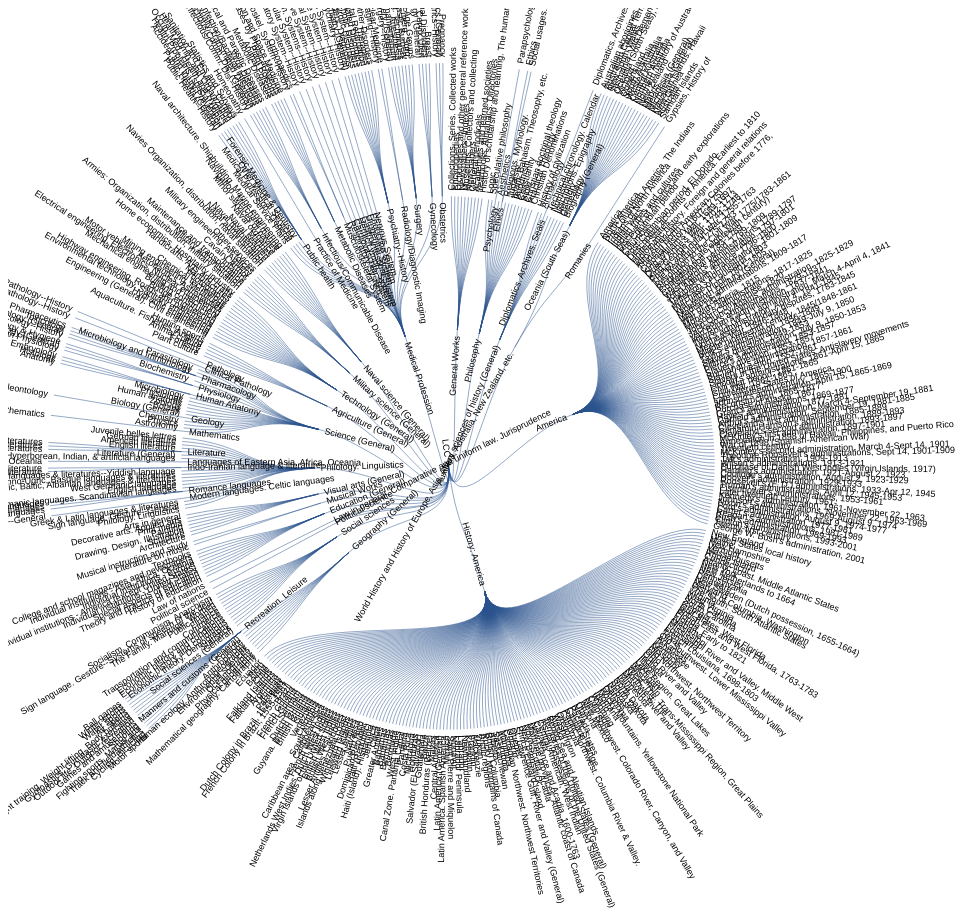
D3 v4 page, settled after 480 driven frames (8 s of simulated time); the page loaded 1 data file(s).



        var div = d3.select("body").append("div")
            .attr("class", "tooltip")
            .style("opacity", 0);



        var data = []; var lccdata = []; var dcdata = []; var lcset = new Set();
        var dcset = new Set();

        dcdata.push({
            //  "lccparent": "na", "lccchild": "na", "lcccaption": "na", "lcid": "na",
            "dcchild": "DC", "dcparent": "", "dccaption": "DC ROOT", "dcclass": "root"
        });

        dcdata.push({
            // "lccparent": "na", "lccchild": "na", "lcccaption": "na", "lcid": "na",
            "dcchild": "000", "dcparent": "DC", "dccaption": "Computer science, information & general works", "dcclass": ""
        });
        dcset.add("000");

        dcdata.push({
            // "lccparent": "na", "lccchild": "na", "lcccaption": "na", "lcid": "na",
            "dcchild": "100", "dcparent": "DC", "dccaption": "Philosophy & psychology", "dcclass": ""
        });
        dcset.add("100");

        dcdata.push({
            // "lccparent": "na", "lccchild": "na", "lcccaption": "na", "lcid": "na",
            "dcchild": "200", "dcparent": "DC", "dccaption": "Religion", "dcclass": ""
        });
        dcset.add("200");

        dcdata.push({
            //"lccparent": "na", "lccchild": "na", "lcccaption": "na", "lcid": "na",
            "dcchild": "300", "dcparent": "DC", "dccaption": "Social sciences", "dcclass": ""
        });
        dcset.add("300");

        dcdata.push({
            // "lccparent": "na", "lccchild": "na", "lcccaption": "na", "lcid": "na",
            "dcchild": "400", "dcparent": "DC", "dccaption": "Language", "dcclass": ""
        });
        dcset.add("400");

        dcdata.push({
            // "lccparent": "na", "lccchild": "na", "lcccaption": "na", "lcid": "na",
            "dcchild": "500", "dcparent": "DC", "dccaption": "Pure Science", "dcclass": ""
        });
        dcset.add("500");

        dcdata.push({
            // "lccparent": "na", "lccchild": "na", "lcccaption": "na", "lcid": "na",
            "dcchild": "600", "dcparent": "DC", "dccaption": "Technology", "dcclass": ""
        });
        dcset.add("600");

        dcdata.push({
            // "lccparent": "na", "lccchild": "na", "lcccaption": "na", "lcid": "na",
            "dcchild": "700", "dcparent": "DC", "dccaption": "Arts & recreation", "dcclass": ""
        });
        dcset.add("700");

        dcdata.push({
            //  "lccparent": "na", "lccchild": "na", "lcccaption": "na", "lcid": "na",
            "dcchild": "800", "dcparent": "DC", "dccaption": "Literature", "dcclass": ""
        });
        dcset.add("800");

        dcdata.push({
            //  "lccparent": "na", "lccchild": "na", "lcccaption": "na", "lcid": "na",
            "dcchild": "900", "dcparent": "DC", "dccaption": "History & geography", "dcclass": ""
        });
        dcset.add("900");





        d3.csv("LC-DC.csv", function (data) {

            //console.log(data.length);
            for (i = 0; i < 1200; i++) {
            //start reading lcc file
                if (!lcset.has(data[i].lccchild)) {

                   
                    if(data[i].lccchild=="LCC"){
                    lccdata.push({ "lccchild": data[i].lccchild, "lccparent": data[i].lccparent, "lcccaption": data[i].lcccaption, "lccclass": data[i].lccchild });
                    lcset.add(data[i].lccchild);
                }

                else { //for every other node that isnt the root

var lccode=data[i].lccchild.split(" ");
//console.log(data[i].lccchild+" "+lccode.length);
if(lccode.length==1) //if there is a space in the lcchild
{
    if(lccode[0].length==1){ //if it is a single letter eg. A
//    console.log(data[i].lccchild);
    lccdata.push({ "lccchild": data[i].lccchild, "lccparent": data[i].lccparent, "lcccaption": data[i].lcccaption, "lccclass": data[i].lccchild });
    lcset.add(data[i].lccchild);
    }

    else if(lccode[0].length==2){ //if it is a DOUBLE letter eg. AC add A,AC
 ////   console.log(data[i].lccchild.charAt(0)+" "+data[i].lccchild.charAt(0)+data[i].lccchild.charAt(1));
    lccdata.push({ "lccchild": data[i].lccchild, "lccparent": data[i].lccparent, "lcccaption": data[i].lcccaption, "lccclass": data[i].lccchild.charAt(0)+" "+data[i].lccchild.charAt(0)+data[i].lccchild.charAt(1) });
    lcset.add(data[i].lccchild);
    }
}

else{  //size of array is more than 1
//console.log("lccode "+lccode[0]+lccode[0].length);
if(lccode[0].length==1){ //if it is a single letter on 1 side of the array eg. A 100
//    console.log("l1 "+data[i].lccchild);
lccdata.push({ "lccchild": data[i].lccchild, "lccparent": data[i].lccparent, "lcccaption": data[i].lcccaption, "lccclass": data[i].lccchild });
lcset.add(data[i].lccchild);
}

else if(lccode[0].length==2){ //if it is a double letter on 1 side of the array eg. AC 100
//    console.log("l2 "+data[i].lccchild.charAt(0)+" "+data[i].lccchild.charAt(0)+data[i].lccchild.charAt(1));
lccdata.push({ "lccchild": data[i].lccchild, "lccparent": data[i].lccparent, "lcccaption": data[i].lcccaption, "lccclass": data[i].lccchild.charAt(0)+" "+data[i].lccchild.charAt(0)+data[i].lccchild.charAt(1) });
lcset.add(data[i].lccchild);
}

}

                   
                }



                  
                }
                //finish reading lcc file
                




                /*
                if (!lcset.has(data[i].lccchild)) {
                    if(data[i].lccchild=="LCC"){
                    lccdata.push({ "lccchild": data[i].lccchild, "lccparent": data[i].lccparent, "lcccaption": data[i].lcccaption, "lccclass": data[i].lccchild });
                }

                else if(data[i].lccchild.length==1){
                    lccdata.push({ "lccchild": data[i].lccchild, "lccparent": data[i].lccparent, "lcccaption": data[i].lcccaption, "lccclass": data[i].lccchild.charAt(0) });
                }

                else if(data[i].lccchild.length==2){
                    lccdata.push({ "lccchild": data[i].lccchild, "lccparent": data[i].lccparent, "lcccaption": data[i].lcccaption, "lccclass": data[i].lccchild.charAt(0)+" "+data[i].lccchild.charAt(0)+data[i].lccchild.charAt(1) });
                }
                lcset.add(data[i].lccchild);     
                }
                */
                //finish reading lcc file





                //start reading dc file
                dcparent = "";


                data[i].dcchild = data[i].dcchild.replace(/\s/g, '');
                //console.log(data[i].dcchild);
                //if dcchild, dcparent and dccaption are same, skip duplicate values

                if (!data[i].dcchild.includes("na"))
                    if (data[i].dcchild.includes("-")) {
                        // console.log("range "+data[i].dcchild);
                        var range = data[i].dcchild.split("-");

                        // if(range[0]==range[1])

                        /*
                        if(!dcset.has(data.dcchild)){
                          dcdata.push({"dcchild":data[i].dcchild,"dcparent":data[i].dcchild.charAt(0)+"00","dccaption":data[i].dccaption});
                        }
                */

                        //console.log("-"+range[0]+" "+range[1]);
                        //970-970.05
                        for (var r = 0; r < range.length; r++) {
                            // console.log(range[r]);
                            //add dcparent of 362.15=> 362
                            if (range[r].includes(".")) {
                                dcparent = range[r].substring(0, range[r].indexOf("."));
                                if (!dcset.has(range[r])) {
                                    //         console.log(dcparent+" "+range[r]);

                                    //console.log(range[r]+" parent "+dcparent);
                                    dcdata.push({ "dcchild": range[r], "dcparent": dcparent, "dccaption": data[i].dccaption, "dcclass": data[i].lccchild });
                                    dcset.add(range[r]);
                                    //console.log(" "+range[r]+" "+dcparent);
                                }

                                //add dcparent of 362=> 300
                                if (!dcset.has(dcparent)) {
                                    // console.log(dcparent+" parentx100 "+range[r].charAt(0)+"00");
                                    dcset.add(dcparent);
                                    dcdata.push({ "dcchild": dcparent, "dcparent": range[r].charAt(0) + "00", "dccaption": data[i].dccaption, "dcclass": data[i].lccchild });
                                }

                            }

                            else {
                                //   console.log("with - without .");
                                if (!dcset.has(range[r])) {
                                    dcset.add(range[r]);
                                    dcparent = range[r].charAt(0) + "00";
                                    // console.log(range[r]+" "+dcparent);
                                    dcdata.push({ "dcchild": range[r], "dcparent": dcparent, "dccaption": data[i].dccaption, "dcclass": data[i].lccchild });
                                }
                            }

                        }








                    }

                    else if (data[i].dcchild.includes(".")) {
                        //add dcparent of 362.15=> 362

                        //console.log("only .");
                        dcparent = data[i].dcchild.substring(0, data[i].dcchild.indexOf("."));
                        if (!dcset.has(data[i].dcchild)) {

                            dcdata.push({ "dcchild": data[i].dcchild, "dcparent": dcparent, "dccaption": data[i].dccaption, "dcclass": data[i].lccchild });
                            dcset.add(data[i].dcchild);
                            //console.log(data[i].dcchild+ " "+ dcparent);
                        }


                        //add dcparent of 362=> 300
                        if (!dcset.has(dcparent)) {
                            dcset.add(dcparent);
                            // console.log(dcparent+ " parent x100"+ data[i].dcchild.charAt(0)+"00");
                            dcdata.push({ "dcchild": dcparent, "dcparent": data[i].dcchild.charAt(0) + "00", "dccaption": data[i].dccaption, "dcclass": data[i].lccchild });
                        }
                    }


                    else {
                        //    console.log("without - or .");
                        if (!dcset.has(data[i].dcchild)) {
                            dcset.add(data[i].dcchild);
                            dcparent = data[i].dcchild.charAt(0) + "00";
                            dcdata.push({ "dcchild": data[i].dcchild, "dcparent": dcparent, "dccaption": data[i].dccaption, "dcclass": data[i].lccchild });
                            //    console.log(data[i].dcchild+" "+dcparent);
                        }
                    }
                //finish reading dc file

            } //finish reading csv file


            console.log(lccdata);
            console.log(dcdata);



            // STRATIFY PARAMS
            //setting stratify params for LCC
            //  console.log(data.columns);
            var lccchild = "lccchild";
            //console.log(child);
            var lccparent = "lccparent";
            stratify = d3.stratify()
                .id(function (d) {
                    return d[lccchild];
                })
                .parentId(function (d) {
                    return d[lccparent];
                });
            var lccstratify = stratify(lccdata);
            //   console.log(lccstratify);


            //setting stratify params for DC
            //     console.log(data.columns);
            var dcchild = "dcchild";
            var dcparent = "dcparent";
            stratify = d3.stratify()
                .id(function (d) {
                    return d[dcchild];
                })
                .parentId(function (d) {
                    // console.log(d[parent]);
                    return d[dcparent];
                });
            var dcstratify = stratify(dcdata);
            //      console.log(stratify);



            // SETTING MARGINS 
            var lccmargin = { top: 100, right: 110, bottom: -100, left: 120 },
                height = 960 - lccmargin.right - lccmargin.left,
                width = 800 - lccmargin.top - lccmargin.bottom,
                rectW = 70;
            rectH = 30;
            //bbox = NaN,
            maxTextLength = 0;

            var dcmargin = { top: 100, right: 110, bottom: -100, left: 120 },
                height = 960 - dcmargin.right - dcmargin.left,
                width = 800 - dcmargin.top - dcmargin.bottom,
                rectW = 70;
            rectH = 30;
            //bbox = NaN,
            maxTextLength = 0;

            // MARGINS CLOSE


            //COMPUTE LAYOUT FOR LCC + DC

            var lccroot = d3.hierarchy(lccstratify);
            //  console.log(lccroot.descendants());
            //  console.log(lccroot.links());


            var dcroot = d3.hierarchy(dcstratify);
            // console.log(dcroot.descendants());
            // console.log(dcroot.links());

            //LAYOUT OVER 


            //SETTING UP LCC PROPERTIES FOR SVG, TREE, NODES AND LINKS

            d3.select("#lccontent").append("h4")
            .text("Total no. of nodes "+lccdata.length);
                //.style("font-size", "8px");

            var lccsvg = d3.select("#lccontent")
                .append("svg")
                .attr("width", 1000)
                .attr("height", 1000);

            var g = lccsvg
                .append("g")
                .attr("transform", "translate(" + (width / 2 + 40) + "," + (height / 2 + 90) + ")");
            var radius = 400;


            var lcctree = d3.tree()
                .size([2 * Math.PI, radius])
                .separation(function (a, b) { return (a.parent == b.parent ? 1 : 2) / a.depth; });

            var lccroot = lcctree(d3.hierarchy(lccstratify));
                

            var lcclink = g.selectAll(".link")
                .data(lccroot.links())
                // .data(root.links().filter(function(d) { return d.source.depth <=1 }))
                .enter()
                .append("path")
                .attr("class", "link")
                .attr("d", d3.linkRadial()
                    .angle(function (d) { 
                        console.log(d.x+" "+d.data.data.lcccaption);
                        return d.x; })
                    .radius(function (d) { 
                        console.log(d.y);
                        return d.y; }));


            var lccnode = g.selectAll(".node")
                .data(lccroot.descendants())
                //  .data(root.descendants().filter(function(d) { return d.depth <= 2 }))
                .enter()
                .append("g")
                .attr("class", function (d) {
                    return d.data.data.lccclass;
                })
                .attr("class", function (d) { return "node" + (d.children ? " node--internal" : " node--leaf")+" "+d.data.data.lccclass; })
                .attr("transform", function (d) { return "translate(" + radialPoint(d.x, d.y) + ")"; })


                .on("dblclick", function (d) {
                    updatedlccnodes = d.descendants();
                    updatedlcclinks = d.links();
                    updatelcc(updatedlccnodes, updatedlcclinks);
                    //   alert(d.descendants() + "node was double clicked");
                })

                .on("click", function (d) {
                    console.log("clicked");
                  
                    var htmlclass = d.data.data.lccclass;
            
                   // console.log(htmlclass.charAt(0));
                    //dcsvg.selectAll("."+htmlclass).selectAll("text").style("fill", "blue");
                    
                    //console.log(lccsvg.selectAll(".F"));
                    lccsvg.selectAll("."+htmlclass).selectAll("text").style("fill", "blue");
                   
    
                    updatefocon(d);

                   
                });
                /*
                .on("mouseover", function (d) {



                    var filtered = lccnode.filter(function (e) {
                        return d.ancestors().indexOf(e) > -1
                    });
                    //  console.log(filtered);
                    filtered.selectAll("circle").style("fill", "red");
                    filtered.selectAll("text").style("fill", "red");

                    div.transition()
                        .duration(200)
                        .style("opacity", .9);
                    div.html(d.data.data.lcccaption + "<br/>" + d.data.data.lccchild)
                        .style("left", (d3.event.pageX) + "px")
                        .style("top", (d3.event.pageY - 28) + "px");



                })
                .on("mouseout", function (d) {
                    var filtered = lccnode.filter(function (e) {
                        return d.ancestors().indexOf(e) > -1
                    });
                    filtered.selectAll("circle").style("fill", "#555");
                    filtered.selectAll("text").style("fill", "#555");

                    div.transition()
                        .duration(500)
                        .style("opacity", 0);


                });
*/
            lccnode.append("text")
                .style("font-size", "9px")
                .attr("dy", "0.31em")
                .attr("x", function (d) { return d.x < Math.PI === !d.children ? 6 : -6; })
                .attr("text-anchor", function (d) { return d.x < Math.PI === !d.children ? "start" : "end"; })
                .attr("transform", function (d) { return "rotate(" + (d.x < Math.PI ? d.x - Math.PI / 2 : d.x + Math.PI / 2) * 180 / Math.PI + ")"; })
                .text(function (d) {
                    // console.log(d); 
                    // return "hi"; });
                    return d.data.data.lcccaption;
                });
                

            // SETTING UP OVER FOR LCC


/*
            var spacesvg = d3.select("#space")
                .append("svg")
                .attr("width", 100)
                .attr("height", 100);


                


            //SETTING UP DC PROPERTIES FOR SVG, TREE, NODES AND LINKS

            d3.select("#dccontent").append("h4")
            .text("Total no. of nodes "+dcdata.length);

            var dcsvg = d3.select("#dccontent")
                .append("svg")
                .attr("width", 1000)
                .attr("height", 1000);

            var g = dcsvg
                .append("g")
                .attr("transform", "translate(" + (width / 2 + 40) + "," + (height / 2 + 90) + ")");
            var radius = 400;



            var dctree = d3.tree()
                .size([2 * Math.PI, radius])
                .separation(function (a, b) { return (a.parent == b.parent ? 1 : 10) / a.depth; });

            var dcroot = dctree(d3.hierarchy(dcstratify));

            var dclink = g.selectAll(".link")
                .data(dcroot.links())
                // .data(root.links().filter(function(d) { return d.source.depth <=1 }))
                .enter()
                .append("path")
                .attr("class", "link")
                .attr("d", d3.linkRadial()
                    .angle(function (d) { return d.x; })
                    .radius(function (d) { return d.y; }));

            var dcnode = g.selectAll(".node")
                .data(dcroot.descendants())
                //  .data(root.descendants().filter(function(d) { return d.depth <= 2 }))
                .enter()
                .append("g")
                .attr("class", function (d) {
                    return d.data.data.dcclass;
                })
                .attr("class", function (d) { return "node" + (d.children ? " node--internal" : " node--leaf")+" "+d.data.data.dcclass; })

                .attr("transform", function (d) { return "translate(" + radialPoint(d.x, d.y) + ")"; })


                .on("dblclick", function (d) {
                    updateddcnodes = d.descendants();
                    updateddclinks = d.links();
                    updatedc(updateddcnodes, updateddclinks);
                    //  alert(d.descendants()+"node was double clicked");
                })

                .on("click", function (d) {


                    var htmlclass = d.data.data.dcclass;
                   dcsvg.selectAll("."+htmlclass).selectAll("text").style("fill", "purple");
                    lccsvg.selectAll("."+htmlclass).selectAll("text").style("fill", "purple");

                })
                .on("mouseover", function (d) {
                    var filtered = dcnode.filter(function (e) {
                        return d.ancestors().indexOf(e) > -1
                    });
                    //  console.log(filtered);
                    filtered.selectAll("circle").style("fill", "red");
                    filtered.selectAll("text").style("fill", "red");

                    div.transition()
                        .duration(200)
                        .style("opacity", .9);
                    div.html(d.data.data.dccaption + "<br/>" + d.data.data.dcchild)
                        .style("left", (d3.event.pageX) + "px")
                        .style("top", (d3.event.pageY - 28) + "px");

                })
                .on("mouseout", function (d) {
                    var filtered = dcnode.filter(function (e) {
                        return d.ancestors().indexOf(e) > -1
                    });
                    filtered.selectAll("circle").style("fill", "#555");
                    filtered.selectAll("text").style("fill", "#555");

                    div.transition()
                        .duration(500)
                        .style("opacity", 0);


                });



            dcnode.append("text")
                .style("font-size", "9px")
                .attr("dy", "0.9em")
                .attr("x", function (d) { return d.x < Math.PI === !d.children ? -20 : 15; })
                .attr("text-anchor", function (d) { return d.x < Math.PI === !d.children ? "start" : "end"; })
                .attr("transform", function (d) { return "rotate(" + (d.x < Math.PI ? d.x - Math.PI / 2 : d.x + Math.PI / 2) * 180 / Math.PI + ")"; })
                .text(function (d) {
                    // console.log(d); 
                    //  return d.data.data.dcchild;
                    return d.data.data.dccaption;
                });


            // SETTING UP OVER FOR DC








            //UPDATE FOR LCC
            function updatelcc(updatedlccnodes, updatedlcclinks) {

                lccsvg.selectAll('.node').remove();
                lccsvg.selectAll('.link').remove();
                console.log("Reached");
                console.log(updatedlccnodes);
                console.log(updatedlcclinks);


                //updatednodes=root(updatednodes);
                //updatedlinks=root(updatedlinks);


                var lcclink = lccsvg.selectAll("g").selectAll(".link")
                    .data(updatedlcclinks)
                    // .data(root.links().filter(function(d) { return d.source.depth <=1 }))
                    .enter()
                    .append("path")
                    .attr("class", "link")
                    .attr("d", d3.linkRadial()
                        .angle(function (d) { return d.x; })
                        .radius(function (d) { return d.y; }));


                var lccnode = lccsvg.selectAll("g").selectAll(".node")
                    .data(updatedlccnodes)
                    //  .data(root.descendants().filter(function(d) { return d.depth <= 2 }))
                    .enter()
                    .append("g")
                    .attr("class", function (d) { return "node" + (d.children ? " node--internal" : " node--leaf"); })
                    .attr("transform", function (d) { return "translate(" + radialPoint(d.x, d.y) + ")"; })
                    .on("dblclick", function (d) {
                      //  updatelcc();
                        //    alert(d.descendants() + "node was double clicked");
                    })

                    .on("click", function (d) {

                        var filtered = lccnode.filter(function (e) {
                            return d.descendants().indexOf(e) >= 1
                        });

                        filtered.selectAll("text").style("fill", "yellow");

                    })
                    .on("mouseover", function (d) {
                        var filtered = lccnode.filter(function (e) {
                            return d.ancestors().indexOf(e) > -1
                        });
                        console.log(filtered);
                        filtered.selectAll("circle").style("fill", "red");
                        filtered.selectAll("text").style("fill", "red");

                        div.transition()
                            .duration(200)
                            .style("opacity", .9);
                        div.html(d.data.data.lcccaption + "<br/>" + d.data.data.lccchild)
                            .style("left", (d3.event.pageX) + "px")
                            .style("top", (d3.event.pageY - 28) + "px");

                    })
                    .on("mouseout", function (d) {
                        var filtered = lccnode.filter(function (e) {
                            return d.ancestors().indexOf(e) > -1;
                        });
                        filtered.selectAll("circle").style("fill", "#555");
                        filtered.selectAll("text").style("fill", "#555");

                        div.transition()
                            .duration(500)
                            .style("opacity", 0);



                    });



                lccnode.append("text")
                    .style("font-size", "10px")
                    .attr("dy", "0.9em")
                    .attr("x", function (d) { return d.x < Math.PI === !d.children ? -20 : 15; })
                    .attr("text-anchor", function (d) { return d.x < Math.PI === !d.children ? "start" : "end"; })
                    .attr("transform", function (d) { return "rotate(" + (d.x < Math.PI ? d.x - Math.PI / 2 : d.x + Math.PI / 2) * 180 / Math.PI + ")"; })
                    .text(function (d) {
                        // console.log(d); 
                        return d.data.data.lcccaption;
                        //    return d.data.data.caption; 
                    });

            }
            
            //UPDATE OVER FOR LCC


*/




            //UPDATEFOCON

            function updatefocon(t)
            {
                console.log("UPDATEFOCON"+t);
                
                

lccsvg.selectAll('.node').remove();
                lccsvg.selectAll('.link').remove();

lccsvg.select("g").remove();

                
                 lccsvg
                .append("g")
                .attr("transform", "translate(" + (width / 2 + 40) + "," + (height / 2 + 90) + ")");
            var radius = 400;

            lcclink = lccsvg.select("g").selectAll(".link")
                .data(lccroot.links())
                // .data(root.links().filter(function(d) { return d.source.depth <=1 }))
                .enter()
                .append("path")
                .attr("class", "link")
                .attr("d", d3.linkRadial()

                    .angle(function (d) {
                        
                       
                         return d.x; })
                    .radius(function (d) {
                        
                        //console.log("lens"+t.descendants().length);
                        
                        for(var i=0;i<t.descendants().length;i++)
                        {
                        console.log("len "+i+" "+d.data.data.lcccaption+" "+t.descendants()[i].data.data.lcccaption);
                        console.log(d==t.descendants()[i]);
                        }
                        
                        
                         return d.y; }));

/*
            lccnode = g.selectAll(".node")
                .data(lccroot.descendants())
                //  .data(root.descendants().filter(function(d) { return d.depth <= 2 }))
                .enter()
                .append("g")
                .attr("class", function (d) {
                    return d.data.data.lccclass;
                })
                .attr("class", function (d) { return "node" + (d.children ? " node--internal" : " node--leaf")+" "+d.data.data.lccclass; })
                .attr("transform", function (d) { 
                   
                    return "translate(" + radialPoint(d.x, d.y) + ")"; })
                   

            lccnode.append("text")
                .style("font-size", "9px")
                .attr("dy", "0.31em")
                .attr("x", function (d) { return d.x < Math.PI === !d.children ? 6 : -6; })
                .attr("text-anchor", function (d) { return d.x < Math.PI === !d.children ? "start" : "end"; })
                .attr("transform", function (d) { return "rotate(" + (d.x < Math.PI ? d.x - Math.PI / 2 : d.x + Math.PI / 2) * 180 / Math.PI + ")"; })
                .text(function (d) {
                    // console.log(d); 
                    // return "hi"; });
                    return d.data.data.lcccaption;
                });

*/


            }


            //END UPDATEFOCON

/*

            //UPDATE START FOR DC

            function updatedc(updateddcnodes, updateddclinks) {
                dcsvg.selectAll('.node').remove();
                dcsvg.selectAll('.link').remove();
                console.log(updateddcnodes);


                //updatednodes=root(updatednodes);
                //updatedlinks=root(updatedlinks);


                var dclink = g.selectAll(".link")
                    .data(updateddclinks)
                    // .data(root.links().filter(function(d) { return d.source.depth <=1 }))
                    .enter()
                    .append("path")
                    .attr("class", "link")
                    .attr("d", d3.linkRadial()
                        .angle(function (d) { return d.x; })
                        .radius(function (d) { return d.y; }));


                var dcnode = g.selectAll(".node")
                    .data(updateddcnodes)
                    //  .data(root.descendants().filter(function(d) { return d.depth <= 2 }))
                    .enter()
                    .append("g")
                    .attr("class", function (d) { return "node" + (d.children ? " node--internal" : " node--leaf"); })
                    .attr("transform", function (d) { return "translate(" + radialPoint(d.x, d.y) + ")"; })

                    .on("dblclick", function (d) {
                       // update();
                        //  alert(d.descendants()+"node was double clicked");
                    })

                    .on("click", function (d) {

                        var filtered = dcnode.filter(function (e) {
                            return d.descendants().indexOf(e) >= 1;
                        });

                        filtered.selectAll("text").style("fill", "yellow");

                    })
                    .on("mouseover", function (d) {
                        var filtered = dcnode.filter(function (e) {
                            return d.ancestors().indexOf(e) > -1;
                        });
                        console.log(filtered);
                        filtered.selectAll("circle").style("fill", "red");
                        filtered.selectAll("text").style("fill", "red");

                        div.transition()
                            .duration(200)
                            .style("opacity", .9);
                        div.html(d.data.data.dccaption + "<br/>" + d.data.data.dcchild)
                            .style("left", (d3.event.pageX) + "px")
                            .style("top", (d3.event.pageY - 28) + "px");

                    })
                    .on("mouseout", function (d) {
                        var filtered = dcnode.filter(function (e) {
                            return d.ancestors().indexOf(e) > -1
                        });
                        filtered.selectAll("circle").style("fill", "#555");
                        filtered.selectAll("text").style("fill", "#555");

                        div.transition()
                            .duration(500)
                            .style("opacity", 0);

                    });



                dcnode.append("text")
                    .style("font-size", "10px")
                    .attr("dy", "0.9em")
                    .attr("x", function (d) { return d.x < Math.PI === !d.children ? -20 : 15; })
                    .attr("text-anchor", function (d) { return d.x < Math.PI === !d.children ? "start" : "end"; })
                    .attr("transform", function (d) { return "rotate(" + (d.x < Math.PI ? d.x - Math.PI / 2 : d.x + Math.PI / 2) * 180 / Math.PI + ")"; })
                    .text(function (d) {
                        // console.log(d); 
                        // return d.data.data.dcchild;
                        return d.data.data.dccaption;
                    });





            }

            //UPDATE OVER FOR DC

*/

        });



        function radialPoint(x, y) {
            return [(y = +y) * Math.cos(x -= Math.PI / 2), y * Math.sin(x)];
        }

        function clearColor() {
            d3.select("#lccontent")
                .select("svg")
                .select("g")
                .selectAll("g")
                //.selectAll("circle").style("fill", "black")
                .selectAll("text").style("fill", "black");


            d3.select("#dccontent")
                .select("svg")
                .select("g")
                .selectAll("g")
                //.selectAll("circle").style("fill", "black")
                .selectAll("text").style("fill", "black");


        }


        function clearCaptions() {
            d3.select("#lccontent")
                .select("svg")
                .select("g")
                .selectAll("g")
                //.selectAll("circle").style("fill", "black")
                .selectAll("text").style("opacity", 0);


            d3.select("#dccontent")
                .select("svg")
                .select("g")
                .selectAll("g")
                //.selectAll("circle").style("fill", "black")
                .selectAll("text").style("opacity", 0);


        }


        function addCaptions() {
            d3.select("#lccontent")
                .select("svg")
                .select("g")
                .selectAll("g")
                //.selectAll("circle").style("fill", "black")
                .selectAll("text").style("opacity", 1);


            d3.select("#dccontent")
                .select("svg")
                .select("g")
                .selectAll("g")
                //.selectAll("circle").style("fill", "black")
                .selectAll("text").style("opacity", 1);


        }


















    

### data: LC-DC.csv
lccparent, lccchild, lcccaption, dcchild, dccaption
, LCC, LCC, na, na
LCC, A, General Works, na, na
A, AC, Collections. Series. Collected works, 081 - 089, General collections in specific language…
A, AE, Encyclopedias, 031 - 039, Encyclopedias & books of facts
A, AG, Dictionaries and other general reference…, 30, Encyclopedias & books of facts
A, AI, Newspapers--Indexes, 071 - 079, Geographic treatment of journalism & new…
A, AI, Periodicals--Indexes, 50, Magazines, journals & serials
A, AM, Museums. Collectors and collecting, 69, Associations, organizations & museums
A, AN, Newspapers, 071 - 079, Geographic treatment of journalism & new…
A, AP, General periodicals, 50, Magazines, journals & serials
A, AS, Academies and learned societies, 060 - 068, Associations, organizations & museums
A, AY, Yearbooks. Almanacs. Directories, 30, Encyclopedias & books of facts
A, AZ, History of scholarship and learning. The…, 1, Knowledge
A, AZ, History of scholarship and learning. The…, 1.1, Intellectual life
A, AZ, History of scholarship and learning. The…, 1.2, Scholarship & learning
A, AZ, History of scholarship and learning. The…, 1.3, Humanities
LCC, B, Philosophy, 100 - 109, Philosophy
LCC, B, Philosophy, 180, Ancient, medieval & Eastern philosophy
LCC, B, Philosophy, 190, Modern western philosophy
B, BC, Logic, 160, Logic
B, BD, Speculative philosophy, 110, Metaphysics
B, BD, Speculative philosophy, 120, Epistemology
B, BD, Speculative philosophy, 140, Philosophical schools of thought
B, BF, Psychology, 150, Psychology
BF, BF 1001+, Parapsychology, 130, Astrology, parapsychology & the occult
B, BH, Aesthetics, 111.8, Aesthetics--philosophy
B, BJ, Ethics, na, na
BJ, BJ 1-1725, Ethics, 170, Ethics
BJ, BJ 1801-2195, Social usages. Etiquette, 395, Etiquette (Manners)
B, BL, Religions. Mythology., 200, Religion
B, BL, Religions. Mythology., 210, Philosophy & theory of religion
B, BL, Religions. Mythology., 291 - 295, Comparative religion; Religions other th…
B, BL, Religions. Mythology., 299, Other religions
B, BM, Judaism, 296, Judaism
B, BP, Islam. Bahaism. Theosophy, etc., 297, Islam, Babism, Bahai Faith
B, BQ, Buddhism, 294.3, Buddhism
B, BR, Christianity, 230 - 230.7, Christianity & Christian theology
B, BR, Christianity, 270, History of Christianity
B, BS, Bible, 220, The Bible
B, BT, Christian doctrinal theology, 231 - 239, Christianity & Christian theology
B, BV, Practical Theology, 240, Christian practice & observance
B, BV, Practical Theology, 250, Christian pastoral practice & religious …
B, BV, Practical Theology, 260, Church organization, social work & worsh…
B, BX, Christian Denominations, 280, Christian denominations
B, BX, Christian Denominations, 305.6, Religious groups
B, BX, Christian Denominations, 322.1, Religious organizations & groups
LCC, C, Auxiliary sciences of history (General), na, na
C, CB, History of civilization, 909, World history
C, CC, Archaeology, 930.1, Archaeology
C, CD, Diplomatics. Archives. Seals, 929.1 - 929.3, Genealogy; Family histories; Genealogica…
CD, CD 5001-6471, Diplomatics. Archives. Seals, 737.6, Engraved seals, signets, stamps
C, CE, Technical chronology. Calendar, 529 - 529.5, Chronology
C, CJ, Numismatics, 737, Numismatics & sigillography
C, CN, Inscriptions. Epigraphy, 411.7, Paleography
C, CR, Heraldry, 929.6, Heraldry
C, CR, Heraldry, 929.7, Royal houses, peerage, gentry, orders of…
C, CS, Genealogy, 929.1 - 929.4, Genealogy; Family histories; Genealogica…
C, CT, Biography (General), 920, Biography & genealogy
C, CT, Biography (General), 920.1 - 920.7, Biography of specific classes of persons
LCC, D, World History and History of Europe, Asi…, na, na
... 1,220 more rows